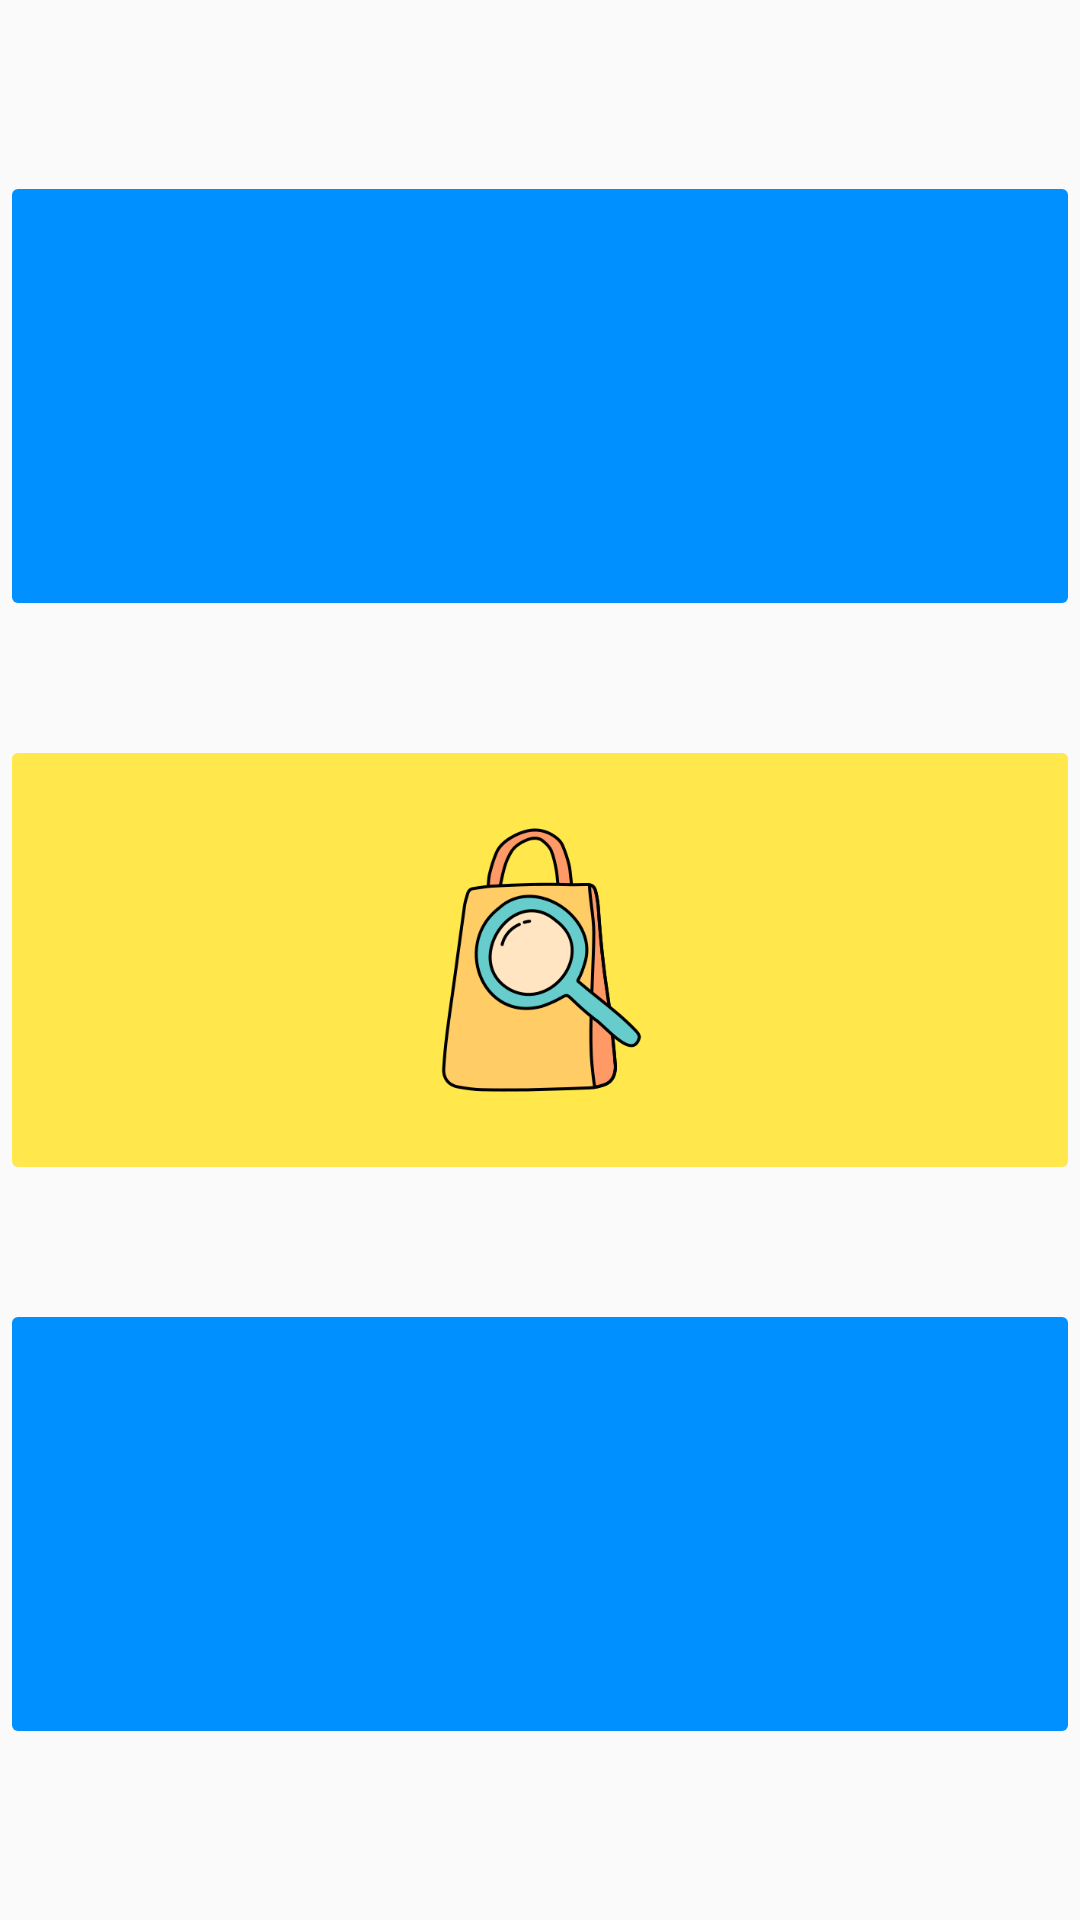

Layout XML and referenced resources for this Android screen:
<!-- AndroidManifest.xml: application theme Theme.B_Chat -->
<!-- res/layout/activity_options.xml -->
<LinearLayout xmlns:android="http://schemas.android.com/apk/res/android"
xmlns:app="http://schemas.android.com/apk/res-auto"
xmlns:tools="http://schemas.android.com/tools"
android:layout_width="match_parent"
android:layout_height="match_parent"
android:orientation="vertical"
android:gravity="center"
android:layout_margin="20dp"
android:weightSum="100"
tools:context=".OptionsActivity">

    <LinearLayout
        android:layout_width="match_parent"
        android:layout_height="wrap_content"
        android:gravity="center"
        android:layout_weight="20">

        <ImageButton
            android:id="@+id/socialmedia"
            android:layout_width="250dp"
            android:layout_height="150dp"
            android:layout_weight="20"
            android:backgroundTint="@color/my_primary"
            android:scaleType="fitCenter"
            android:src="@drawable/socialmedia" />

    </LinearLayout>

    <LinearLayout
        android:layout_width="match_parent"
        android:layout_height="wrap_content"
        android:gravity="center"
        android:layout_weight="20">

        <ImageButton
            android:id="@+id/ecommerce"
            android:layout_width="250dp"
            android:layout_height="150dp"
            android:layout_weight="20"
            android:backgroundTint="@color/my_secondary"
            android:src="@drawable/ecommerce"
            android:scaleType="fitCenter"/>
    </LinearLayout>

    <LinearLayout
        android:layout_width="match_parent"
        android:layout_height="wrap_content"
        android:gravity="center"
        android:layout_weight="20">

        <ImageButton
            android:id="@+id/moneytransection"
            android:layout_width="250dp"
            android:layout_height="150dp"
            android:layout_weight="20"
            android:backgroundTint="@color/my_primary"
            android:src="@drawable/moneytransection"
            android:scaleType="fitCenter"/>
    </LinearLayout>



</LinearLayout>
<!-- resources referenced by this layout -->
<resources>
  <color name="my_primary">#0090FF</color>
  <color name="my_secondary">#FFE74C</color>
  <!-- drawable ecommerce: png bitmap (drawable, 29893 bytes) -->
  <style name="Theme.B_Chat" parent="Theme.MaterialComponents.DayNight.NoActionBar">
          
          <item name="colorPrimary">@color/my_primary</item>
          <item name="colorPrimaryVariant">@color/my_primary</item>
          <item name="colorOnPrimary">@color/white</item>
          
          <item name="colorSecondary">@color/my_secondary</item>
          <item name="colorSecondaryVariant">@color/my_secondary</item>
          <item name="colorOnSecondary">@color/black</item>
          
          <item name="android:statusBarColor">?attr/colorPrimaryVariant</item>
          
          <item name="android:windowBackground">@color/off_white</item>
      </style>
  <color name="white">#FFFFFFFF</color>
  <color name="black">#FF000000</color>
  <color name="off_white">#FAFAFA</color>
</resources>
